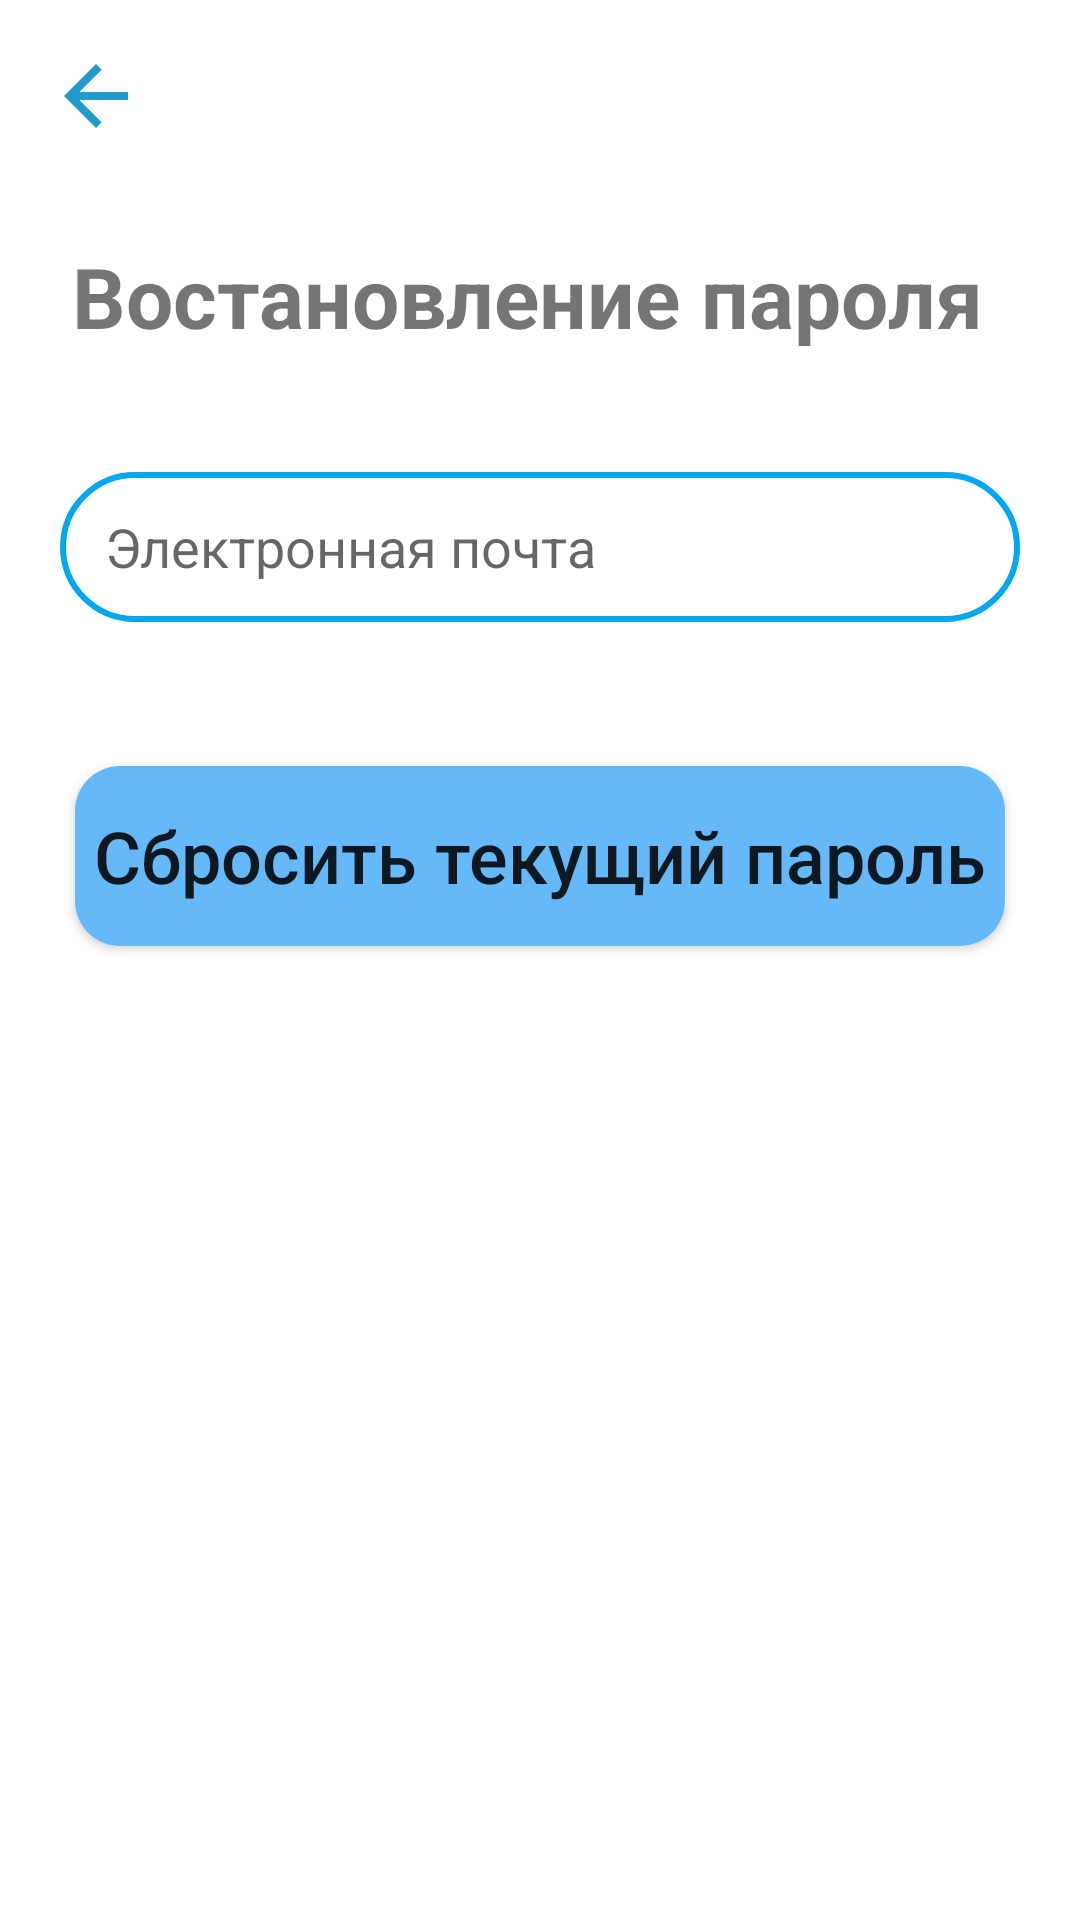

Produce the Android XML layout that renders to this screen, including the resource entries it uses.
<!-- AndroidManifest.xml: application theme Theme.BookCrossing -->
<!-- res/layout/fragment_reset.xml -->
<?xml version="1.0" encoding="utf-8"?>
<androidx.constraintlayout.widget.ConstraintLayout xmlns:android="http://schemas.android.com/apk/res/android"
    xmlns:app="http://schemas.android.com/apk/res-auto"
    xmlns:tools="http://schemas.android.com/tools"
    android:layout_width="match_parent"
    android:layout_height="match_parent"
    tools:context=".ui.login.Reset">

    <ImageView
        android:id="@+id/back"
        android:layout_width="32dp"
        android:layout_height="32dp"
        android:layout_marginStart="16dp"
        android:layout_marginTop="16dp"
        android:src="@drawable/back"
        app:layout_constraintStart_toStartOf="parent"
        app:layout_constraintTop_toTopOf="parent"/>

    <TextView
        android:id="@+id/textView4"
        android:layout_width="wrap_content"
        android:layout_height="wrap_content"
        android:layout_marginStart="24dp"
        android:layout_marginTop="80dp"
        android:text="Востановление пароля"
        android:textSize="28sp"
        android:textStyle="bold"
        app:layout_constraintStart_toStartOf="parent"
        app:layout_constraintTop_toTopOf="parent" />

    <EditText
        android:id="@+id/resetEmailText"
        android:layout_width="match_parent"
        android:layout_height="50dp"
        android:layout_marginLeft="20dp"
        android:layout_marginTop="40dp"
        android:layout_marginRight="20dp"
        android:ems="10"
        android:background="@drawable/custom_text"
        android:hint="Электронная почта"
        android:inputType="textEmailAddress"
        app:layout_constraintEnd_toEndOf="parent"
        app:layout_constraintStart_toStartOf="parent"
        app:layout_constraintTop_toBottomOf="@+id/textView4" />

    <Button
        android:id="@+id/resetButton"
        android:background="@drawable/custom_button"
        android:layout_width="match_parent"
        android:layout_height="60dp"
        android:layout_marginTop="48dp"
        android:layout_marginLeft="25dp"
        android:layout_marginRight="25dp"
        android:textSize="24sp"
        android:text="Сбросить текущий пароль"
        android:textAllCaps="false"
        app:layout_constraintEnd_toEndOf="parent"
        app:layout_constraintStart_toStartOf="parent"
        app:layout_constraintTop_toBottomOf="@+id/resetEmailText" />
</androidx.constraintlayout.widget.ConstraintLayout>
<!-- resources referenced by this layout -->
<resources>
  <!-- drawable back (drawable) -->
  <vector xmlns:android="http://schemas.android.com/apk/res/android"
      android:width="24dp"
      android:height="24dp"
      android:viewportWidth="24"
      android:viewportHeight="24"
      android:autoMirrored="true">
    <path
        android:fillColor="#219BCC"
        android:pathData="M20,11H7.83l5.59,-5.59L12,4l-8,8 8,8 1.41,-1.41L7.83,13H20v-2z"/>
  </vector>
  <!-- drawable custom_button (drawable) -->
  <?xml version="1.0" encoding="utf-8"?>
  <shape xmlns:android="http://schemas.android.com/apk/res/android"
      android:shape="rectangle">
      <solid android:color="#66B9F9"/>
      <corners android:radius="15dp"/>
  </shape>
  <!-- drawable custom_text (drawable) -->
  <?xml version="1.0" encoding="utf-8"?>
  <shape xmlns:android="http://schemas.android.com/apk/res/android">
  
      <padding android:left="15dp"/>
      <stroke
          android:width="2dp"
          android:color="#03A6F0" />
      <corners android:radius="40dp"/>
  </shape>
  <style name="Theme.BookCrossing" parent="Theme.MaterialComponents.DayNight.NoActionBar">
          
          <item name="colorPrimary">#219BCC</item>
          <item name="colorPrimaryVariant">#76D1FF</item>
          <item name="colorOnPrimary">@color/white</item>
          
          <item name="colorSecondary">@color/teal_200</item>
          <item name="colorSecondaryVariant">@color/teal_700</item>
          <item name="colorOnSecondary">@color/black</item>
          
          <item name="android:statusBarColor" tools:targetApi="l">#00668B</item>
          
          <item name="colorAccent">@color/black</item>
      </style>
  <color name="white">#FFFFFFFF</color>
  <color name="teal_200">#FF03DAC5</color>
  <color name="teal_700">#FF018786</color>
  <color name="black">#FF000000</color>
</resources>
